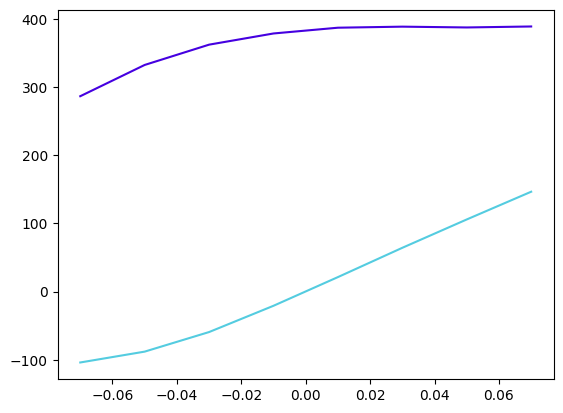

Source data for this figure (header and first rows):
x_tip, y_tip, tip_angle_deg, F_x, F_y
200.0, -70.0, -35.0, 286.4, -104
200.0, -50.0, -25.0, 332.2, -88.08
200.0, -30.0, -15, 362, -59.38
200.0, -10.0, -5.0, 378.4, -20.86
200.0, 10.0, 5.0, 386.8, 21.2
200.0, 30.0, 15, 388.4, 64.15
200.0, 50.0, 25.0, 387.2, 105.7
200.0, 70.0, 35.0, 388.6, 146.4
